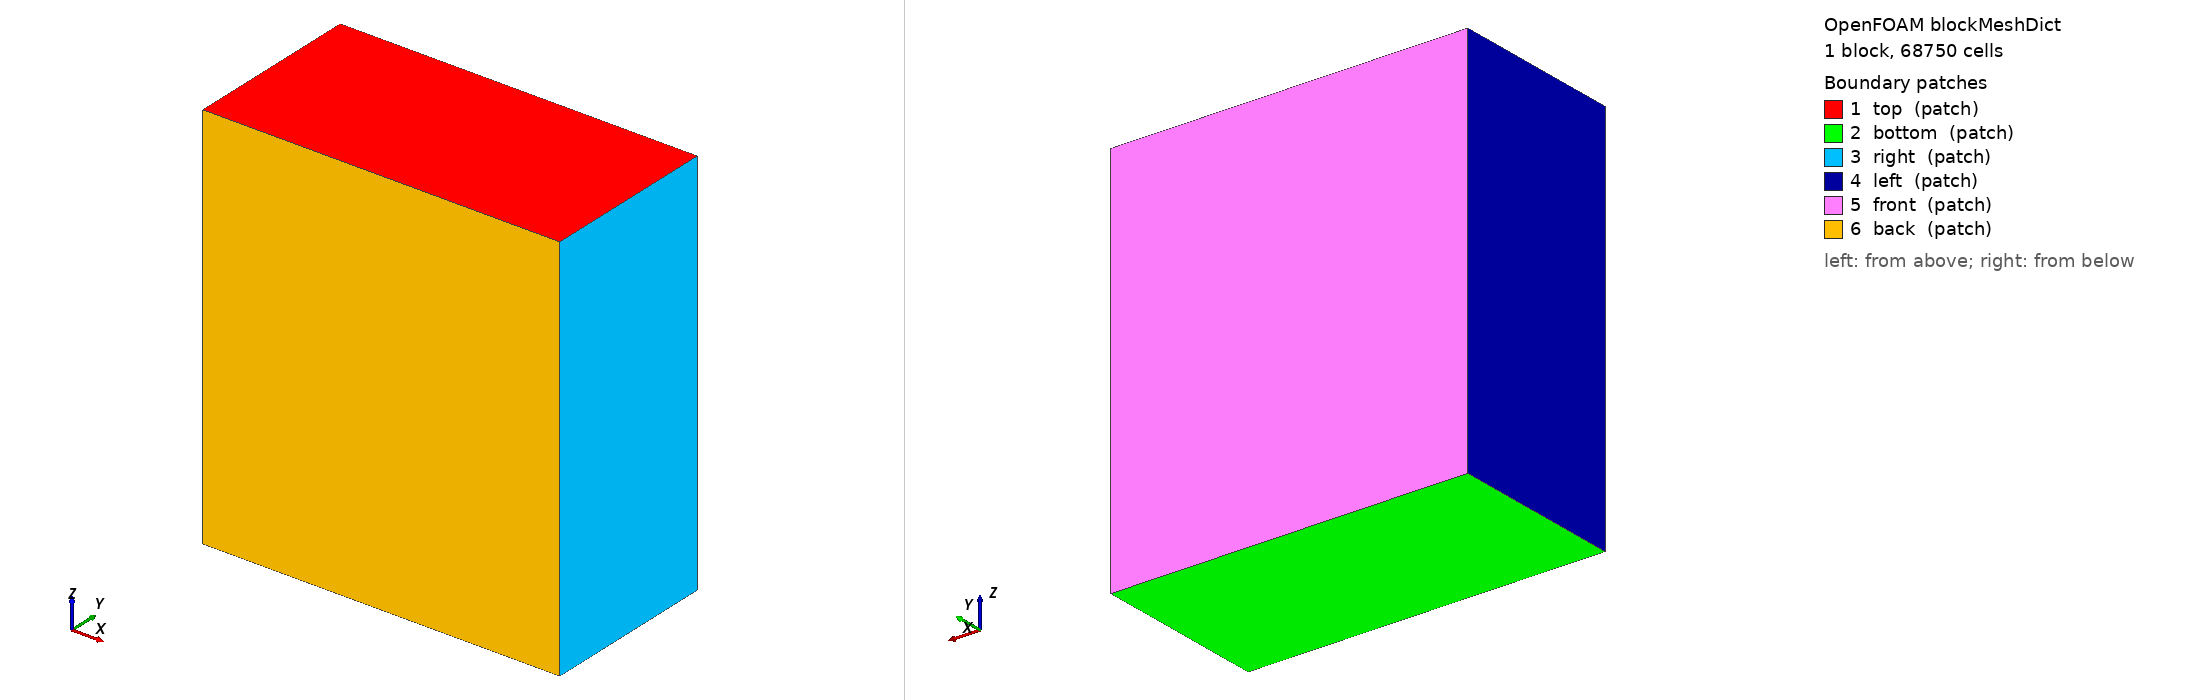

OpenFOAM case: the mesh blockMesh builds from blockMeshDict, 1 block(s), 68750 cells. Boundary patches (legend numbers): 1 top (patch), 2 bottom (patch), 3 right (patch), 4 left (patch), 5 front (patch), 6 back (patch). Left view from above one corner, right view from below the opposite corner. Boundary conditions: 0 field file(s) under 0/; 0 of 6 drawn patches have an entry in a shipped field file.

=== system/blockMeshDict ===
/*--------------------------------*- C++ -*----------------------------------*\
| =========                 |                                                 |
| \\      /  F ield         | OpenFOAM: The Open Source CFD Toolbox           |
|  \\    /   O peration     | Version:  v2006                                 |
|   \\  /    A nd           | Web:      www.OpenFOAM.org                      |
|    \\/     M anipulation  |                                                 |
\*---------------------------------------------------------------------------*/
FoamFile
{
    version     2.0;
    format      ascii;
    class       dictionary;
    object      blockMeshDict;
}
// * * * * * * * * * * * * * * * * * * * * * * * * * * * * * * * * * * * * * //

vertices
(
    (-5000e-6 -4000e-6 -10000e-6)
    (5000e-6 -4000e-6 -10000e-6)
    (5000e-6 1000e-6 -10000e-6)
    (-5000e-6 1000e-6 -10000e-6)
    (-5000e-6 -4000e-6 1000e-6)
    (5000e-6 -4000e-6 1000e-6)
    (5000e-6 1000e-6 1000e-6)
    (-5000e-6 1000e-6 1000e-6)
);

blocks
(
	hex (0 1 2 3 4 5 6 7) (50 25 55) simpleGrading (1 1 1)		
);

edges
(
);

boundary
(
	top // positive z face
    {
        type patch;
        faces
        (
            (4 5 6 7)
        );
    }
	
	bottom // negative z face
    {
        type patch;
        faces
        (
            (0 3 2 1)
        );
    }
	
	right // positive x face
    {
        type patch;
        faces
        (
            (1 2 6 5)
        );
    }
	
	left // negative x face
    {
        type patch;
        faces
        (
            (0 4 7 3)
        );
    }

    front // positive y face
    {
        type patch;
        faces
        (
            (2 3 7 6)
        );
    }
	
    back // negative y face (atmosphere)
    {
        type patch;
        faces
        (
            (0 1 4 5)
        );
    }
);

mergePatchPairs
(
);

// ************************************************************************* //


=== system/controlDict ===
/*--------------------------------*- C++ -*----------------------------------*\
  =========                 |
  \\      /  F ield         | OpenFOAM: The Open Source CFD Toolbox
   \\    /   O peration     | Website:  https://openfoam.org
    \\  /    A nd           | Version:  v2006
     \\/     M anipulation  |
\*---------------------------------------------------------------------------*/
FoamFile
{
    version     2.0;
    format      ascii;
    class       dictionary;
    location    "system";
    object      controlDict;
}
// * * * * * * * * * * * * * * * * * * * * * * * * * * * * * * * * * * * * * //

application		compressibleLaserbeamFoam;

startFrom       latestTime;

startTime       0;

stopAt          endTime;

endTime         12.09;

deltaT          1e-9;

writeControl    adjustableRunTime;

writeInterval   0.1;

purgeWrite      0;

writeFormat     ascii;

writePrecision  6;

writeCompression off;

timeFormat      general;

timePrecision   6;

runTimeModifiable yes;

adjustTimeStep  yes;

maxCo           0.2;
maxAlphaCo      0.2;
maxDeltaT       1.0e-6;



// ************************************************************************* //
